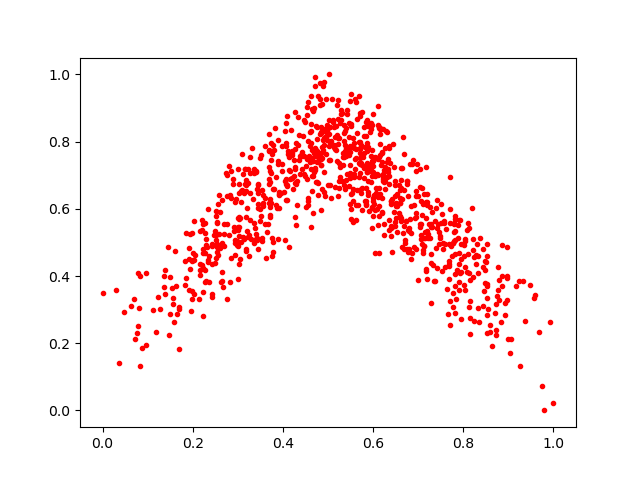

The table this chart was drawn from, first rows:
0.6757182, 0.6727624
0.5286, 0.8928
0.5898, 0.5938
0.7289, 0.5551
0.4261, 0.5743
0.6001, 0.6329
0.4095, 0.6697
0.5941, 0.8287
0.8978, 0.3292
0.8541, 0.303
0.6317, 0.6954
0.5758, 0.5965
0.7033, 0.7195
0.2511, 0.454
0.5761, 0.7292
0.7939, 0.4515
0.7192, 0.5327
0.6621, 0.661
0.4668, 0.6984
0.379, 0.5009
0.5041, 0.7959
0.4067, 0.8552
0.7297, 0.5902
0.37, 0.7758
0.6361, 0.6725
0.6665, 0.8148
0.5419, 0.8814
0.5624, 0.7789
0.3705, 0.6784
0.6326, 0.71
0.3415, 0.5121
0.3174, 0.6526
0.3368, 0.7179
0.6764, 0.5369
0.2467, 0.521
0.6276, 0.8303
0.9234, 0.3843
0.5035, 0.6704
0.2627, 0.4923
0.3687, 0.7252
0.2508, 0.521
0.6085, 0.7037
0.8078, 0.5368
0.2226, 0.3537
0.2847, 0.4545
0.6133, 0.5793
0.7695, 0.6001
0.1629, 0.3716
0.1487, 0.2859
0.4265, 0.7235
0.1658, 0.2863
0.6133, 0.6611
0.5826, 0.6222
0.9571, 0.3334
0.4299, 0.551
0.2344, 0.4405
0.4838, 0.5974
0.3101, 0.6559
0.8969, 0.4864
0.6923, 0.5721
0.3242, 0.5232
... 877 more rows
